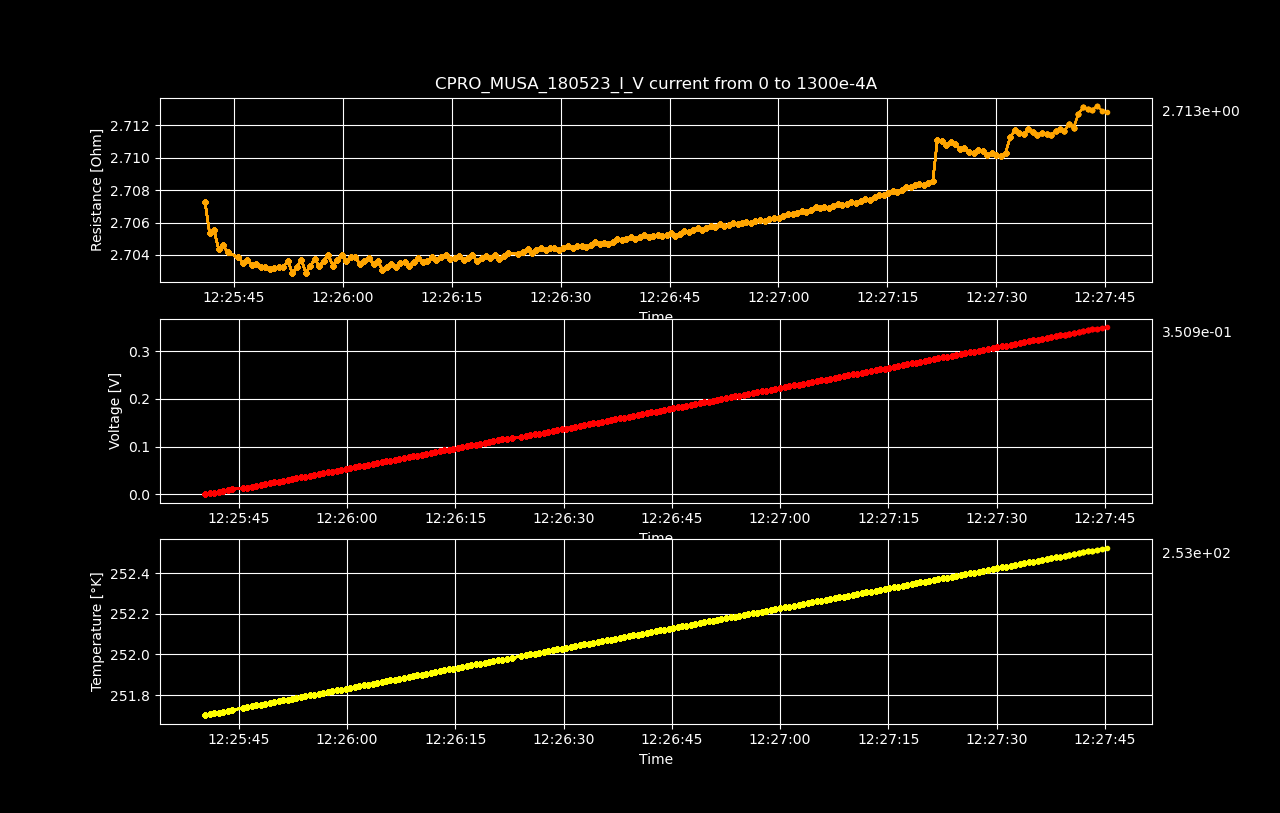

Values plotted in this chart, from the file beside it:
Datetime, Temperature [K], Voltage [V], Resistance [𝛀], Current Source [A], Electric Field [V/cm], Restivity [𝛀 cm], Current Density [A/cm2]
2023-05-19 12:25:40.363627, 251.7, 2.35811136e-06, inf, 0.0, 3.684549e-05, inf, 0.0
2023-05-19 12:25:40.996816, 251.7, 0.001769, 2.707, 0.0006533, 0.02763, 4.611, 0.005993
2023-05-19 12:25:41.623464, 251.7, 0.003535, 2.705, 0.001307, 0.05523, 4.608, 0.01199
2023-05-19 12:25:42.254784, 251.7, 0.005302, 2.706, 0.00196, 0.08285, 4.608, 0.01798
2023-05-19 12:25:42.858668, 251.7, 0.007067, 2.704, 0.002613, 0.1104, 4.606, 0.02397
2023-05-19 12:25:43.475676, 251.7, 0.008834, 2.705, 0.003266, 0.138, 4.606, 0.02997
2023-05-19 12:25:44.101763, 251.7, 0.0106, 2.704, 0.00392, 0.1656, 4.606, 0.03596
2023-05-19 12:25:45.572834, 251.7, 0.01236, 2.704, 0.004573, 0.1932, 4.605, 0.04195
2023-05-19 12:25:46.202041, 251.7, 0.01413, 2.704, 0.005226, 0.2208, 4.604, 0.04795
2023-05-19 12:25:46.822831, 251.7, 0.0159, 2.704, 0.005879, 0.2484, 4.605, 0.05394
2023-05-19 12:25:47.436420, 251.7, 0.01766, 2.703, 0.006533, 0.2759, 4.604, 0.05993
2023-05-19 12:25:48.060059, 251.8, 0.01943, 2.703, 0.007186, 0.3035, 4.604, 0.06593
2023-05-19 12:25:48.703489, 251.8, 0.02119, 2.703, 0.007839, 0.3311, 4.604, 0.07192
2023-05-19 12:25:49.318197, 251.8, 0.02296, 2.703, 0.008492, 0.3587, 4.604, 0.07791
2023-05-19 12:25:49.941352, 251.8, 0.02472, 2.703, 0.009146, 0.3863, 4.604, 0.08391
2023-05-19 12:25:50.556958, 251.8, 0.02649, 2.703, 0.009799, 0.4139, 4.604, 0.0899
2023-05-19 12:25:51.160480, 251.8, 0.02826, 2.703, 0.01045, 0.4415, 4.604, 0.09589
2023-05-19 12:25:51.777903, 251.8, 0.03002, 2.703, 0.01111, 0.4691, 4.604, 0.1019
2023-05-19 12:25:52.409600, 251.8, 0.03179, 2.704, 0.01176, 0.4967, 4.605, 0.1079
2023-05-19 12:25:53.017022, 251.8, 0.03355, 2.703, 0.01241, 0.5242, 4.603, 0.1139
2023-05-19 12:25:53.614256, 251.8, 0.03532, 2.703, 0.01307, 0.5519, 4.604, 0.1199
2023-05-19 12:25:54.247396, 251.8, 0.03709, 2.704, 0.01372, 0.5795, 4.605, 0.1259
2023-05-19 12:25:54.872391, 251.8, 0.03885, 2.703, 0.01437, 0.607, 4.603, 0.1319
2023-05-19 12:25:55.496523, 251.8, 0.04062, 2.703, 0.01503, 0.6347, 4.604, 0.1378
2023-05-19 12:25:56.106951, 251.8, 0.04239, 2.704, 0.01568, 0.6624, 4.605, 0.1438
2023-05-19 12:25:56.708809, 251.8, 0.04415, 2.703, 0.01633, 0.6898, 4.604, 0.1498
2023-05-19 12:25:57.336079, 251.8, 0.04592, 2.704, 0.01698, 0.7175, 4.605, 0.1558
2023-05-19 12:25:57.960321, 251.8, 0.04769, 2.704, 0.01764, 0.7452, 4.605, 0.1618
2023-05-19 12:25:58.609991, 251.8, 0.04945, 2.703, 0.01829, 0.7726, 4.604, 0.1678
2023-05-19 12:25:59.228265, 251.8, 0.05122, 2.704, 0.01894, 0.8003, 4.605, 0.1738
2023-05-19 12:25:59.838155, 251.8, 0.05299, 2.704, 0.0196, 0.828, 4.605, 0.1798
2023-05-19 12:26:00.470364, 251.8, 0.05475, 2.704, 0.02025, 0.8555, 4.605, 0.1858
2023-05-19 12:26:01.110590, 251.8, 0.05652, 2.704, 0.0209, 0.8832, 4.605, 0.1918
2023-05-19 12:26:01.709436, 251.8, 0.05829, 2.704, 0.02156, 0.9108, 4.605, 0.1978
2023-05-19 12:26:02.316987, 251.8, 0.06005, 2.703, 0.02221, 0.9382, 4.604, 0.2038
2023-05-19 12:26:02.947343, 251.9, 0.06182, 2.704, 0.02286, 0.9659, 4.605, 0.2098
2023-05-19 12:26:03.583090, 251.9, 0.06359, 2.704, 0.02352, 0.9935, 4.605, 0.2158
2023-05-19 12:26:04.206464, 251.9, 0.06534, 2.703, 0.02417, 1.021, 4.604, 0.2218
2023-05-19 12:26:04.816801, 251.9, 0.06711, 2.704, 0.02482, 1.049, 4.605, 0.2277
2023-05-19 12:26:05.427242, 251.9, 0.06887, 2.703, 0.02548, 1.076, 4.604, 0.2337
2023-05-19 12:26:06.038848, 251.9, 0.07064, 2.703, 0.02613, 1.104, 4.604, 0.2397
2023-05-19 12:26:06.662568, 251.9, 0.07241, 2.703, 0.02678, 1.131, 4.604, 0.2457
2023-05-19 12:26:07.277773, 251.9, 0.07417, 2.703, 0.02744, 1.159, 4.604, 0.2517
2023-05-19 12:26:07.902308, 251.9, 0.07594, 2.703, 0.02809, 1.187, 4.604, 0.2577
2023-05-19 12:26:08.534593, 251.9, 0.07771, 2.704, 0.02874, 1.214, 4.605, 0.2637
2023-05-19 12:26:09.148458, 251.9, 0.07947, 2.703, 0.0294, 1.242, 4.604, 0.2697
2023-05-19 12:26:09.777537, 251.9, 0.08124, 2.704, 0.03005, 1.269, 4.605, 0.2757
2023-05-19 12:26:10.386776, 251.9, 0.08302, 2.704, 0.0307, 1.297, 4.605, 0.2817
2023-05-19 12:26:11.005523, 251.9, 0.08478, 2.704, 0.03136, 1.325, 4.605, 0.2877
2023-05-19 12:26:11.618095, 251.9, 0.08654, 2.704, 0.03201, 1.352, 4.605, 0.2937
2023-05-19 12:26:12.234862, 251.9, 0.08832, 2.704, 0.03266, 1.38, 4.605, 0.2997
2023-05-19 12:26:12.869678, 251.9, 0.09008, 2.704, 0.03332, 1.407, 4.605, 0.3057
2023-05-19 12:26:13.500712, 251.9, 0.09185, 2.704, 0.03397, 1.435, 4.605, 0.3116
2023-05-19 12:26:14.123113, 251.9, 0.09362, 2.704, 0.03462, 1.463, 4.605, 0.3176
2023-05-19 12:26:14.734095, 251.9, 0.09538, 2.704, 0.03528, 1.49, 4.605, 0.3236
2023-05-19 12:26:15.361253, 251.9, 0.09715, 2.704, 0.03593, 1.518, 4.605, 0.3296
2023-05-19 12:26:15.992130, 251.9, 0.09892, 2.704, 0.03658, 1.546, 4.605, 0.3356
2023-05-19 12:26:16.607031, 251.9, 0.1007, 2.704, 0.03724, 1.573, 4.605, 0.3416
2023-05-19 12:26:17.229981, 251.9, 0.1024, 2.704, 0.03789, 1.601, 4.605, 0.3476
2023-05-19 12:26:17.835984, 252, 0.1042, 2.704, 0.03854, 1.628, 4.605, 0.3536
... 140 more rows
